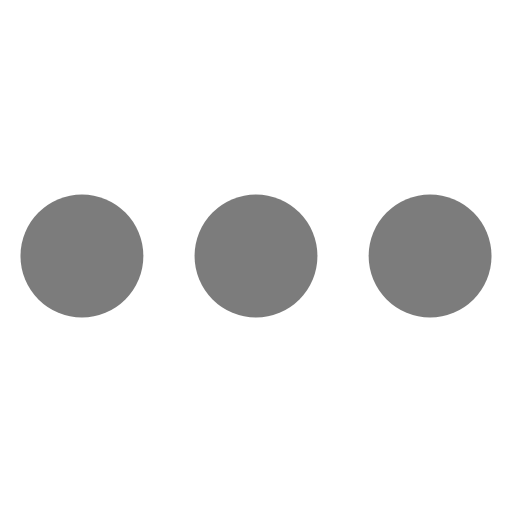
t = 0.00 s
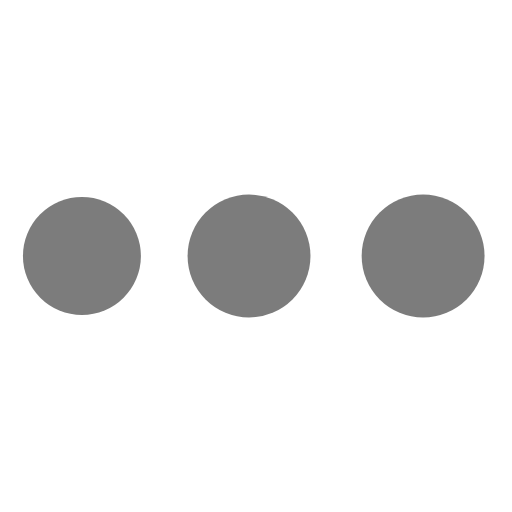
t = 0.38 s
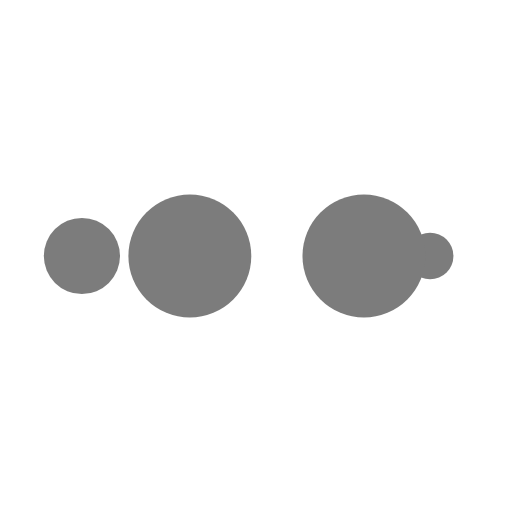
t = 0.63 s
t = 1.00 s: frame unchanged from t = 0.00 s, image omitted
t = 1.38 s: frame unchanged from t = 0.38 s, image omitted
t = 1.63 s: frame unchanged from t = 0.63 s, image omitted

The animated SVG that drew these frames (rendered in a browser with its animation timeline set to each time). Animation: 10 SMIL elements (animate=10); one cycle of 2.00 s, repeats indefinitely.

<?xml version="1.0" encoding="utf-8"?>
<svg xmlns="http://www.w3.org/2000/svg" xmlns:xlink="http://www.w3.org/1999/xlink" style="margin: auto; background: rgb(255, 255, 255); display: block; shape-rendering: auto;" width="200px" height="200px" viewBox="0 0 100 100" preserveAspectRatio="xMidYMid">
<circle cx="84" cy="50" r="10" fill="#7c7c7c">
    <animate attributeName="r" repeatCount="indefinite" dur="0.5s" calcMode="spline" keyTimes="0;1" values="12;0" keySplines="0 0.5 0.5 1" begin="0s"></animate>
    <animate attributeName="fill" repeatCount="indefinite" dur="2s" calcMode="discrete" keyTimes="0;0.25;0.5;0.75;1" values="#7c7c7c;#7c7c7c;#7c7c7c;#7c7c7c;#7c7c7c" begin="0s"></animate>
</circle><circle cx="16" cy="50" r="10" fill="#7c7c7c">
  <animate attributeName="r" repeatCount="indefinite" dur="2s" calcMode="spline" keyTimes="0;0.25;0.5;0.75;1" values="0;0;12;12;12" keySplines="0 0.5 0.5 1;0 0.5 0.5 1;0 0.5 0.5 1;0 0.5 0.5 1" begin="0s"></animate>
  <animate attributeName="cx" repeatCount="indefinite" dur="2s" calcMode="spline" keyTimes="0;0.25;0.5;0.75;1" values="16;16;16;50;84" keySplines="0 0.5 0.5 1;0 0.5 0.5 1;0 0.5 0.5 1;0 0.5 0.5 1" begin="0s"></animate>
</circle><circle cx="50" cy="50" r="10" fill="#7c7c7c">
  <animate attributeName="r" repeatCount="indefinite" dur="2s" calcMode="spline" keyTimes="0;0.25;0.5;0.75;1" values="0;0;12;12;12" keySplines="0 0.5 0.5 1;0 0.5 0.5 1;0 0.5 0.5 1;0 0.5 0.5 1" begin="-0.5s"></animate>
  <animate attributeName="cx" repeatCount="indefinite" dur="2s" calcMode="spline" keyTimes="0;0.25;0.5;0.75;1" values="16;16;16;50;84" keySplines="0 0.5 0.5 1;0 0.5 0.5 1;0 0.5 0.5 1;0 0.5 0.5 1" begin="-0.5s"></animate>
</circle><circle cx="84" cy="50" r="10" fill="#7c7c7c">
  <animate attributeName="r" repeatCount="indefinite" dur="2s" calcMode="spline" keyTimes="0;0.25;0.5;0.75;1" values="0;0;12;12;12" keySplines="0 0.5 0.5 1;0 0.5 0.5 1;0 0.5 0.5 1;0 0.5 0.5 1" begin="-1s"></animate>
  <animate attributeName="cx" repeatCount="indefinite" dur="2s" calcMode="spline" keyTimes="0;0.25;0.5;0.75;1" values="16;16;16;50;84" keySplines="0 0.5 0.5 1;0 0.5 0.5 1;0 0.5 0.5 1;0 0.5 0.5 1" begin="-1s"></animate>
</circle><circle cx="16" cy="50" r="10" fill="#7c7c7c">
  <animate attributeName="r" repeatCount="indefinite" dur="2s" calcMode="spline" keyTimes="0;0.25;0.5;0.75;1" values="0;0;12;12;12" keySplines="0 0.5 0.5 1;0 0.5 0.5 1;0 0.5 0.5 1;0 0.5 0.5 1" begin="-1.5s"></animate>
  <animate attributeName="cx" repeatCount="indefinite" dur="2s" calcMode="spline" keyTimes="0;0.25;0.5;0.75;1" values="16;16;16;50;84" keySplines="0 0.5 0.5 1;0 0.5 0.5 1;0 0.5 0.5 1;0 0.5 0.5 1" begin="-1.5s"></animate>
</circle>
<!-- [ldio] generated by https://loading.io/ --></svg>